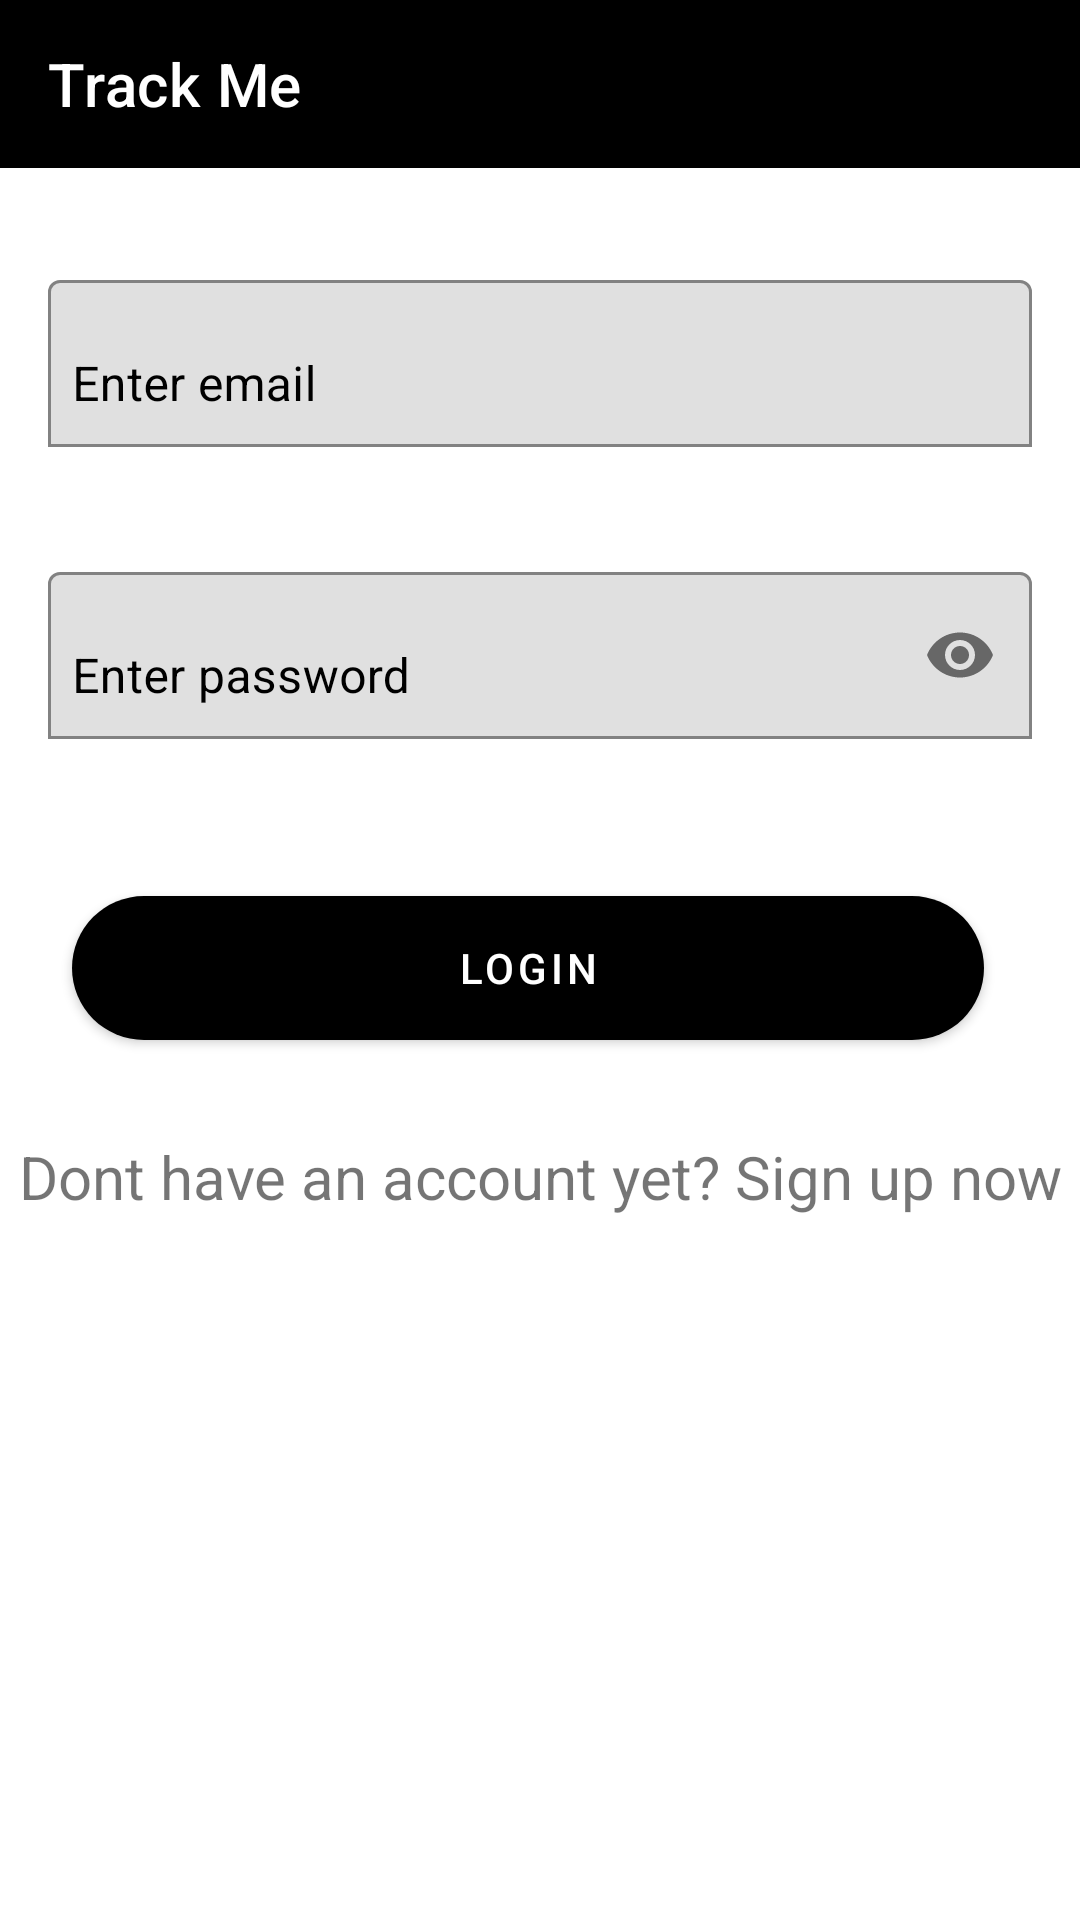

Layout XML and referenced resources for this Android screen:
<!-- AndroidManifest.xml: activity theme Theme.TrackMe.NoActionBar -->
<!-- res/layout/activity_login.xml -->
<?xml version="1.0" encoding="utf-8"?>
<layout xmlns:android="http://schemas.android.com/apk/res/android"
    xmlns:app="http://schemas.android.com/apk/res-auto"
    xmlns:tools="http://schemas.android.com/tools">

    <data>

        <variable
            name="loginHandler"
            type="com.track.me.app.clickhandler.LogInClickHandler" />
    </data>

    <ScrollView
        android:layout_width="match_parent"
        android:layout_height="match_parent">

        <androidx.constraintlayout.widget.ConstraintLayout
            android:layout_width="match_parent"
            android:layout_height="wrap_content"
            android:layout_gravity="center_horizontal"
            tools:context=".activities.LoginActivity">


            <androidx.appcompat.widget.Toolbar
                android:id="@+id/toolbar2"
                android:layout_width="match_parent"
                android:layout_height="wrap_content"
                android:background="?attr/colorPrimary"
                android:minHeight="?attr/actionBarSize"
                android:theme="?attr/actionBarTheme"
                app:layout_constraintEnd_toEndOf="parent"
                app:layout_constraintStart_toStartOf="parent"
                app:layout_constraintTop_toTopOf="parent"
                app:subtitleTextColor="@color/white"
                app:title="@string/app_name"
                app:titleTextColor="@color/white" />

            <androidx.constraintlayout.widget.ConstraintLayout
                android:id="@+id/constraintLayout"
                android:layout_width="match_parent"
                android:layout_height="match_parent"
                android:layout_marginTop="32dp"
                app:layout_constraintBottom_toBottomOf="parent"
                app:layout_constraintStart_toStartOf="parent"
                app:layout_constraintTop_toBottomOf="@+id/toolbar2">

                <com.google.android.material.textfield.TextInputLayout
                    android:id="@+id/inputEmail"
                    android:layout_width="match_parent"
                    android:layout_height="wrap_content"
                    android:layout_marginStart="16dp"
                    android:layout_marginEnd="16dp"
                    android:clipToPadding="false"
                    android:dividerPadding="@dimen/eightDp"
                    android:hint="@string/enter_email"
                    android:showDividers="beginning"
                    android:textColorHint="@color/black"
                    app:boxBackgroundMode="outline"
                    app:boxStrokeColor="@color/purple_700"
                    app:boxStrokeErrorColor="#F44336"
                    app:errorEnabled="true"
                    app:errorTextColor="#F44336"
                    app:hintAnimationEnabled="true"
                    app:hintEnabled="true"
                    app:layout_constraintEnd_toEndOf="parent"
                    app:layout_constraintHorizontal_bias="0.0"
                    app:layout_constraintStart_toStartOf="parent"
                    app:layout_constraintTop_toTopOf="parent">

                    <com.google.android.material.textfield.TextInputEditText
                        android:layout_width="match_parent"
                        android:layout_height="wrap_content"
                        android:cursorVisible="false"
                        android:drawablePadding="@dimen/eightDp"
                        android:imeOptions="actionDone"
                        android:importantForAutofill="yes"
                        android:inputType="textEmailAddress"
                        android:paddingStart="@dimen/eightDp"
                        android:paddingEnd="@dimen/eightDp"
                        android:singleLine="true"
                        android:textColor="@color/black" />


                </com.google.android.material.textfield.TextInputLayout>

                <com.google.android.material.textfield.TextInputLayout
                    android:id="@+id/inputPassword"
                    android:layout_width="match_parent"
                    android:layout_height="wrap_content"
                    android:layout_marginStart="16dp"
                    android:layout_marginLeft="16dp"
                    android:layout_marginTop="16dp"
                    android:layout_marginEnd="16dp"
                    android:layout_marginRight="16dp"
                    android:clipToPadding="false"
                    android:dividerPadding="@dimen/eightDp"
                    android:hint="Enter password"
                    android:textColorHint="@color/black"
                    app:boxBackgroundMode="outline"
                    app:boxStrokeColor="@color/purple_700"
                    app:boxStrokeErrorColor="#F44336"
                    app:errorEnabled="true"
                    app:errorTextColor="#F44336"
                    app:hintAnimationEnabled="true"
                    app:layout_constraintEnd_toEndOf="parent"
                    app:layout_constraintStart_toStartOf="parent"
                    app:layout_constraintTop_toBottomOf="@+id/inputEmail"
                    app:passwordToggleEnabled="true"
                    app:passwordToggleTintMode="src_in">

                    <com.google.android.material.textfield.TextInputEditText
                        android:layout_width="match_parent"
                        android:layout_height="wrap_content"
                        android:drawablePadding="@dimen/eightDp"
                        android:imeOptions="actionDone"
                        android:importantForAutofill="yes"
                        android:inputType="textPassword"
                        android:paddingStart="@dimen/eightDp"
                        android:paddingEnd="@dimen/eightDp"
                        android:selectAllOnFocus="true"
                        android:singleLine="true"
                        android:textColor="@color/black" />

                </com.google.android.material.textfield.TextInputLayout>


                <Button
                    android:id="@+id/btnLogin"
                    android:layout_width="0dp"
                    android:layout_height="wrap_content"
                    android:layout_marginStart="24dp"
                    android:layout_marginTop="32dp"
                    android:layout_marginEnd="32dp"
                    android:background="@drawable/custom_button"
                    android:onClick="@{loginHandler::validateInputs}"
                    android:text="@string/login"
                    android:textColor="#FFFFFF"
                    app:layout_constraintEnd_toEndOf="parent"
                    app:layout_constraintHorizontal_bias="0.0"
                    app:layout_constraintStart_toStartOf="parent"
                    app:layout_constraintTop_toBottomOf="@+id/progressBar" />

                <TextView
                    android:id="@+id/txtSignUp"
                    android:layout_width="wrap_content"
                    android:layout_height="wrap_content"
                    android:layout_marginTop="32dp"
                    android:layout_marginBottom="32dp"
                    android:onClick="@{loginHandler::gotoSignUp}"
                    android:text="@string/dont_have_an_account_yet_sign_up_now"
                    android:textSize="20sp"
                    app:layout_constraintBottom_toBottomOf="parent"
                    app:layout_constraintEnd_toEndOf="parent"
                    app:layout_constraintStart_toStartOf="parent"
                    app:layout_constraintTop_toBottomOf="@+id/btnLogin" />

                <ProgressBar
                    android:id="@+id/progressBar"
                    android:layout_width="wrap_content"
                    android:layout_height="wrap_content"
                    android:layout_gravity="center|bottom"
                    android:layout_marginStart="24dp"
                    android:layout_marginTop="32dp"
                    android:layout_marginEnd="24dp"
                    android:visibility="gone"
                    app:layout_constraintEnd_toEndOf="parent"
                    app:layout_constraintHorizontal_bias="0.50"
                    app:layout_constraintStart_toStartOf="parent"
                    app:layout_constraintTop_toBottomOf="@+id/inputPassword" />

            </androidx.constraintlayout.widget.ConstraintLayout>


        </androidx.constraintlayout.widget.ConstraintLayout>

    </ScrollView>
</layout>
<!-- resources referenced by this layout -->
<resources>
  <color name="black">#FF000000</color>
  <color name="purple_700">#3F51B5</color>
  <color name="white">#FFFFFFFF</color>
  <dimen name="eightDp">8dp</dimen>
  <!-- drawable custom_button (drawable-v24) -->
  <?xml version="1.0" encoding="utf-8"?>
  <shape xmlns:android="http://schemas.android.com/apk/res/android">
      <solid android:color="#3F51B5" />
      <corners android:radius="32dp" />
  
  </shape>
  <string name="app_name">Track Me</string>
  <string name="dont_have_an_account_yet_sign_up_now">Dont have an account yet? Sign up now</string>
  <string name="enter_email">Enter email</string>
  <string name="login">Login</string>
  <style name="Theme.TrackMe.NoActionBar">
          <item name="windowActionBar">false</item>
          <item name="windowNoTitle">true</item>
      </style>
</resources>
